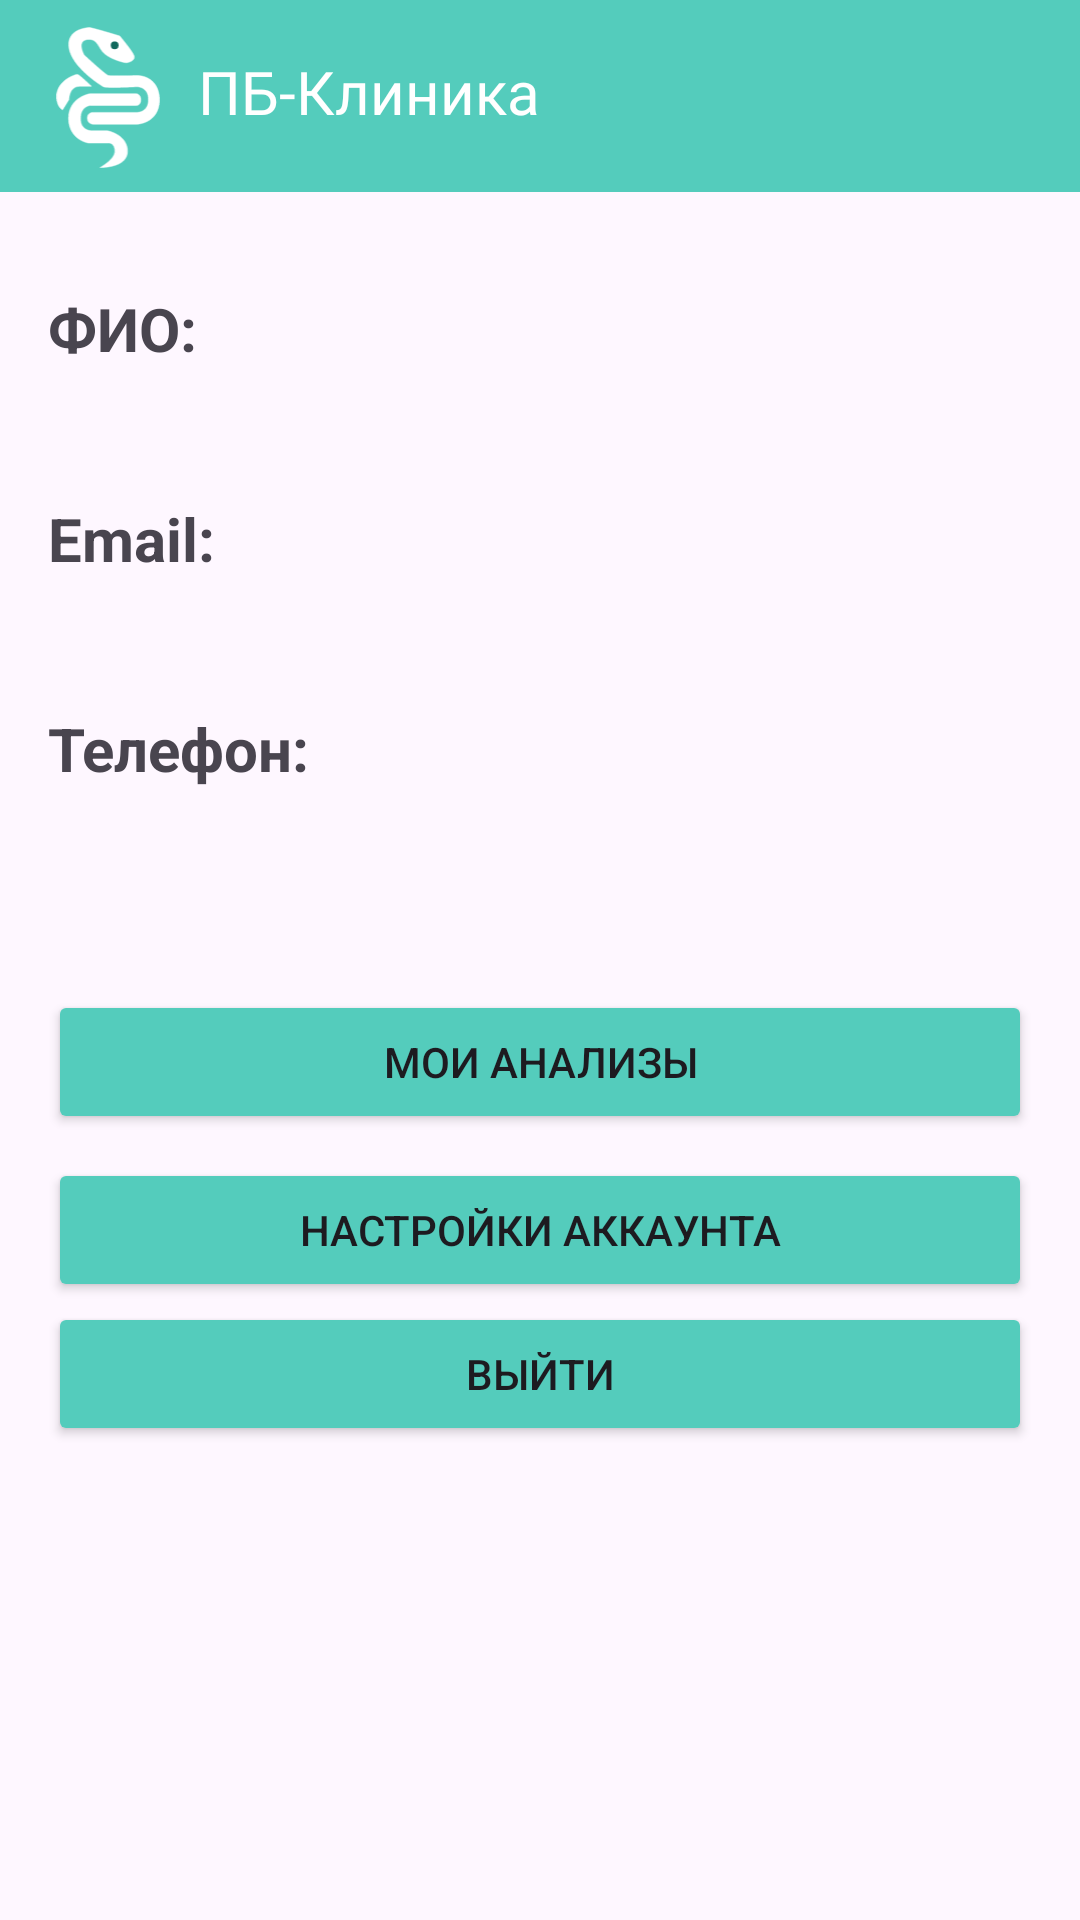

Android layout source for this screen:
<!-- AndroidManifest.xml: application theme Theme.ClinicApp -->
<!-- res/layout/fragment_profile.xml -->
<?xml version="1.0" encoding="utf-8"?>
<LinearLayout xmlns:android="http://schemas.android.com/apk/res/android"
    android:layout_width="match_parent"
    android:layout_height="match_parent"
    android:orientation="vertical"
    android:textAlignment="center">

    <include
        android:id="@+id/toolbar"
        layout="@layout/toolbar_custom" />

    <ScrollView
        android:layout_width="match_parent"
        android:layout_height="match_parent"
        android:padding="16dp">

        <LinearLayout
            android:layout_marginTop="16dp"
            android:layout_width="match_parent"
            android:layout_height="wrap_content"
            android:orientation="vertical">


            <TextView
                android:layout_width="match_parent"
                android:layout_height="wrap_content"
                android:text="ФИО:"
                android:textSize="20sp"
                android:textStyle="bold" />

            <TextView
                android:id="@+id/textViewName"
                android:layout_width="match_parent"
                android:layout_height="wrap_content"
                android:layout_marginBottom="16dp"
                android:textSize="20sp" />

            <TextView
                android:layout_width="match_parent"
                android:layout_height="wrap_content"
                android:text="Email:"
                android:textSize="20sp"
                android:textStyle="bold" />

            <TextView
                android:id="@+id/textViewEmail"
                android:layout_width="match_parent"
                android:layout_height="wrap_content"
                android:layout_marginBottom="16dp"
                android:textSize="20sp" />

            <TextView
                android:layout_width="match_parent"
                android:layout_height="wrap_content"
                android:text="Телефон:"
                android:textSize="20sp"
                android:textStyle="bold" />

            <TextView
                android:id="@+id/textViewPhone"
                android:layout_width="match_parent"
                android:layout_height="wrap_content"
                android:layout_marginBottom="32dp"
                android:textSize="20sp" />
            
            <Button
                android:id="@+id/buttonMyTests"
                android:layout_width="match_parent"
                android:layout_height="wrap_content"
                android:layout_marginTop="8dp"
                android:backgroundTint="@color/PrimaryColor"
                android:text="Мои анализы" />

            <Button
                android:id="@+id/btnAccountSettings"
                android:layout_width="match_parent"
                android:layout_height="wrap_content"
                android:layout_marginTop="8dp"
                android:backgroundTint="@color/PrimaryColor"
                android:text="Настройки аккаунта" />

            <Button
                android:id="@+id/buttonLogout"
                android:layout_width="match_parent"
                android:layout_height="wrap_content"
                android:backgroundTint="@color/PrimaryColor"
                android:text="Выйти" />
        </LinearLayout>
    </ScrollView>
</LinearLayout>
<!-- res/layout/toolbar_custom.xml (included above) -->
<?xml version="1.0" encoding="utf-8"?>
<androidx.constraintlayout.widget.ConstraintLayout
    xmlns:android="http://schemas.android.com/apk/res/android"
    xmlns:app="http://schemas.android.com/apk/res-auto"
    xmlns:tools="http://schemas.android.com/tools"
    android:layout_width="match_parent"
    android:layout_height="?attr/actionBarSize"
    android:background="@color/PrimaryColor">

    

    

    <ImageView
        android:id="@+id/logo"
        android:layout_width="40dp"
        android:layout_height="47dp"
        android:layout_marginStart="16dp"
        android:src="@drawable/logo"
        app:layout_constraintBottom_toBottomOf="parent"
        app:layout_constraintStart_toStartOf="parent"
        app:layout_constraintTop_toTopOf="parent"
        app:layout_constraintVertical_bias="0.529" />

    <TextView
        android:id="@+id/currentTime"
        android:layout_width="wrap_content"
        android:layout_height="wrap_content"
        android:layout_marginEnd="16dp"
        android:textColor="@android:color/white"
        android:textSize="16sp"
        app:layout_constraintBottom_toBottomOf="parent"
        app:layout_constraintEnd_toEndOf="parent"
        app:layout_constraintTop_toTopOf="parent"/>

    <TextView
        android:id="@+id/NameApp"
        android:layout_width="131dp"
        android:layout_height="29dp"
        android:layout_marginStart="10dp"
        android:fontFamily="@font/open_sans_bold"
        android:text="ПБ-Клиника"
        android:textAlignment="viewStart"
        android:textColor="@android:color/white"
        android:textSize="20sp"
        app:layout_constraintBottom_toBottomOf="parent"
        app:layout_constraintEnd_toEndOf="parent"
        app:layout_constraintHorizontal_bias="0.0"
        app:layout_constraintStart_toEndOf="@+id/logo"
        app:layout_constraintTop_toTopOf="parent"
        app:layout_constraintVertical_bias="0.487" />

</androidx.constraintlayout.widget.ConstraintLayout>
<!-- resources referenced by this layout -->
<resources>
  <color name="PrimaryColor">#54CCBC</color>
  <!-- drawable logo (drawable) -->
  <vector xmlns:android="http://schemas.android.com/apk/res/android" android:height="68.141594dp" android:viewportHeight="308" android:viewportWidth="226" android:width="50dp">
        
      <path android:fillColor="#ffffff" android:pathData="M51.5,129.54C27.5,129.54 28,158.54 28,158.54L14,181.04C14,181.04 1.32,176.04 1,152.54C0.5,115.54 43,104.04 43,104.04C43,104.04 43.5,103.04 47.5,104.04C51.5,105.04 77,129.54 77,129.54H51.5Z" android:strokeColor="#ffffff" android:strokeWidth="1"/>
        
      <path android:fillColor="#ffffff" android:pathData="M68,199.04C68,212.54 81.5,212.54 81.5,212.54H175.5C175.5,212.54 225.5,211.04 225,158.54C224.5,106.04 178.5,106.04 178.5,106.04C178.5,106.04 120,107.04 114,106.04C108,105.04 61,61.04 61,61.04C61,61.04 41,27.04 73,27.04C91.5,28.54 91,45.04 104.5,57.54C118,70.04 148.5,79.04 154,78.04C159.5,77.04 172.5,73.04 170,63.54C167.5,54.04 138.5,19.54 138.5,19.54C138.5,19.54 75,0.04 71,1.04C67,2.04 21.5,4.04 28,46.04C34.5,88.04 96.5,127.04 103,130.54C109.5,134.04 175.5,130.54 175.5,130.54C175.5,130.54 201,129.54 201,158.54C201,187.54 175.5,186.54 175.5,186.54H81.5C81.5,186.54 68,185.54 68,199.04Z" android:strokeColor="#ffffff" android:strokeWidth="1"/>
        
      <path android:fillColor="#ffffff" android:pathData="M128,271.54C128,289.54 95.5,307.04 95.5,307.04C95.5,307.04 155.5,308.57 155.5,271.54C155.5,234.5 111.5,226.54 111.5,226.54H77.5C77.5,226.54 53,227.04 53,200.04C53,173.04 74,171.54 74,171.54H174.5C174.5,171.54 184.5,171.54 184.5,159.04C184.5,146.54 174.5,145.54 174.5,145.54H74C74,145.54 26.5,153.04 27,200.04C27.5,247.04 70.5,253.54 70.5,253.54H115.5C115.5,253.54 128,253.54 128,271.54Z" android:strokeColor="#ffffff" android:strokeWidth="1"/>
        
      <path android:fillColor="#11685C" android:pathData="M127.5,40.04m-8.5,0a8.5,8.5 0,1 1,17 0a8.5,8.5 0,1 1,-17 0"/>
      
  </vector>
  <style name="Theme.ClinicApp" parent="Base.Theme.ClinicApp" />
  <style name="Base.Theme.ClinicApp" parent="Theme.Material3.DayNight.NoActionBar">
          <item name="colorPrimary">@color/colorPrimary</item>
          <item name="colorPrimaryVariant">@color/colorPrimaryDark</item>
          <item name="colorOnPrimary">@android:color/white</item>
  
          <item name="colorSecondary">@color/colorAccent</item>
          <item name="colorSecondaryVariant">@color/colorAccent</item>
          <item name="colorOnSecondary">@android:color/black</item>
  
          <item name="android:windowLightStatusBar">true</item>
          <item name="android:statusBarColor">@color/colorPrimary</item>
      </style>
  <color name="colorPrimary">#A6A6A6</color>
  <color name="colorPrimaryDark">#A6A6A6</color>
  <color name="colorAccent">#54CCBC</color>
</resources>
